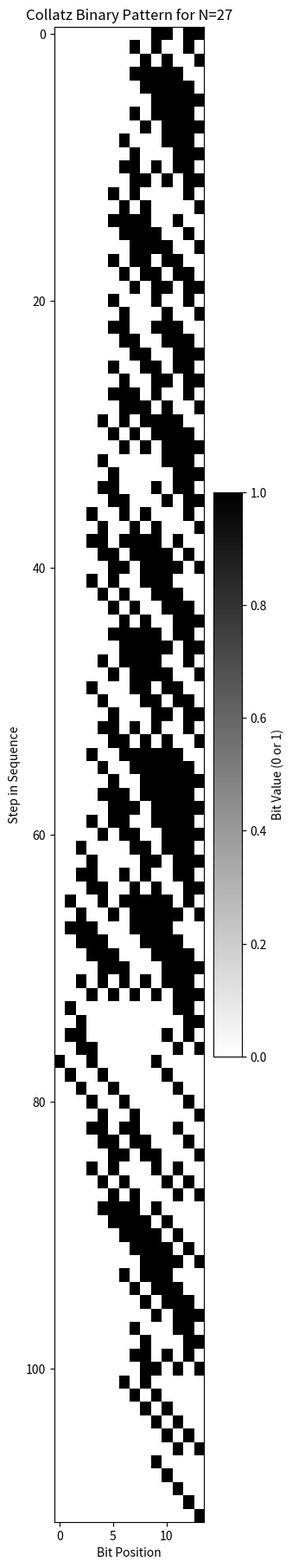
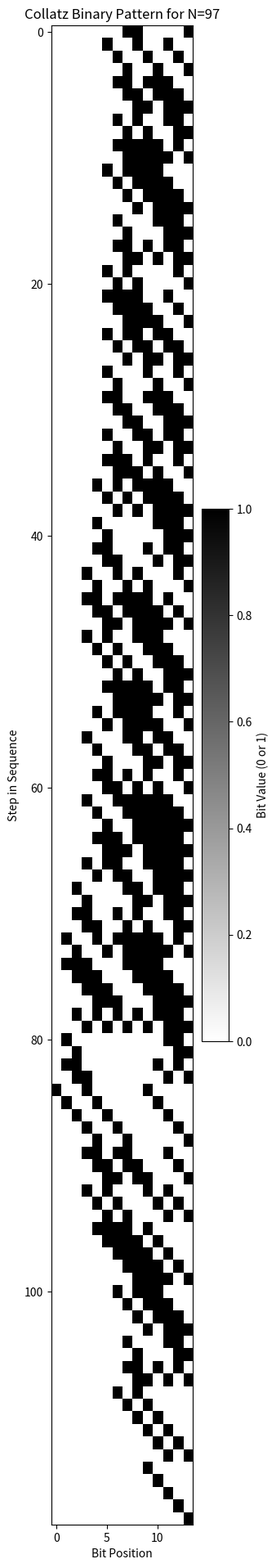
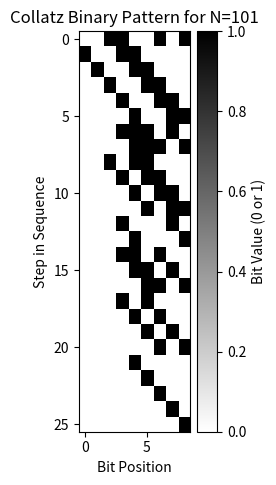

Reproduce these figures in Python, in order.
import matplotlib
# Use the Agg backend for headless environments
matplotlib.use('Agg')
import matplotlib.pyplot as plt
import numpy as np

def collatz_sequence_binary_visualization(n, filename='collatz_binary_pattern.png'):
    sequence_binary_lists = []
    current_n = n
    max_len = 0

    print(f"Starting visualization for n = {n}")

    while current_n != 1:
        binary_str = bin(current_n)[2:] # Remove '0b' prefix
        sequence_binary_lists.append([int(bit) for bit in binary_str])
        max_len = max(max_len, len(binary_str))

        if current_n % 2 == 0:
            current_n = current_n // 2
        else:
            current_n = (3 * current_n) + 1
    
    # Add the final '1'
    binary_str = bin(current_n)[2:]
    sequence_binary_lists.append([int(bit) for bit in binary_str])
    max_len = max(max_len, len(binary_str))

    # Pad shorter binary strings with leading zeros to match max_len
    padded_sequences = []
    for seq_list in sequence_binary_lists:
        padded_sequences.append([0] * (max_len - len(seq_list)) + seq_list)

    # Convert to numpy array for visualization
    matrix = np.array(padded_sequences)

    plt.figure(figsize=(max_len * 0.2, len(padded_sequences) * 0.2)) # Adjust figure size dynamically
    plt.imshow(matrix, cmap='binary', aspect='auto', origin='upper')
    plt.title(f'Collatz Binary Pattern for N={n}')
    plt.xlabel('Bit Position')
    plt.ylabel('Step in Sequence')
    plt.colorbar(label='Bit Value (0 or 1)')
    plt.savefig(filename)
    plt.close()
    print(f"Visualization saved to {filename}")

# Test with n=27, saving the output to a file.
collatz_sequence_binary_visualization(27, 'collatz_binary_pattern_27.png')
collatz_sequence_binary_visualization(97, 'collatz_binary_pattern_97.png') # another test value
collatz_sequence_binary_visualization(101, 'collatz_binary_pattern_101.png') # another test value
